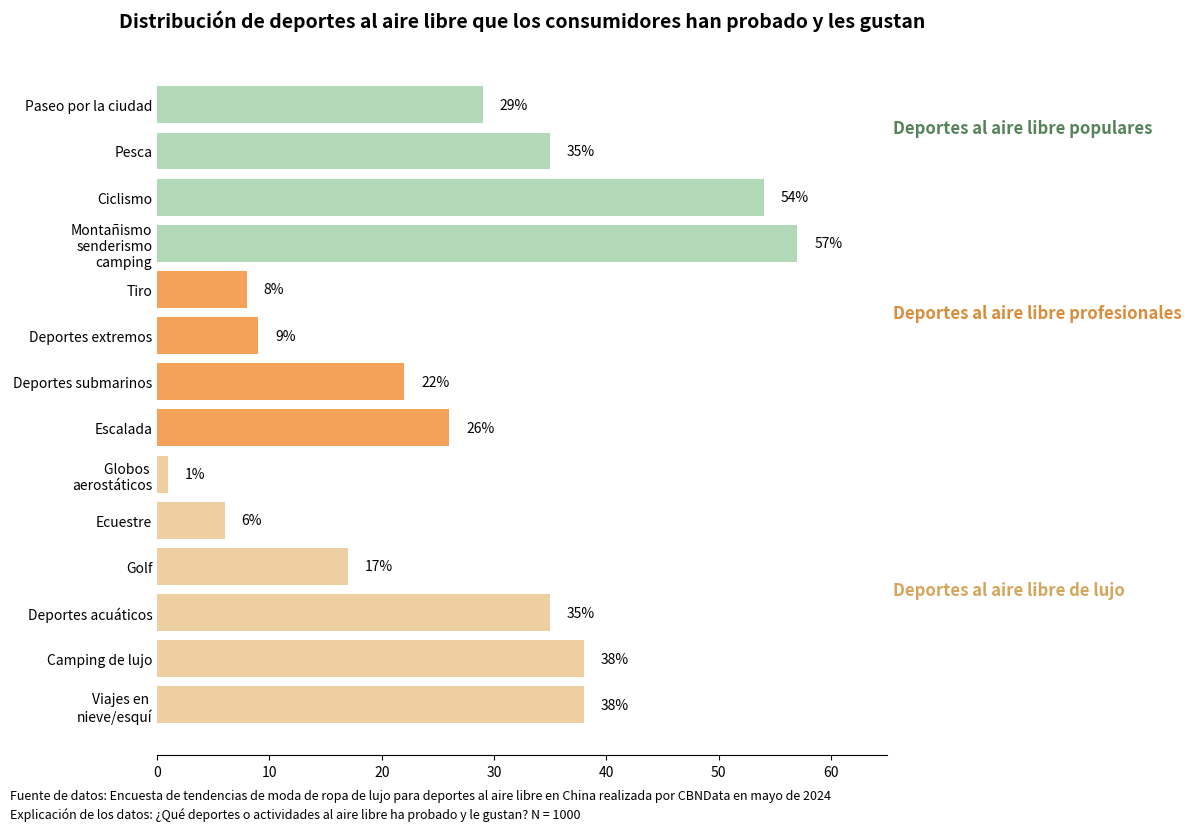

Generate this figure with matplotlib:
import matplotlib.pyplot as plt
import matplotlib.patches as patches
import matplotlib.font_manager as fm

# Preparación de datos
categorias = [
    "Viajes en \nnieve/esquí", "Camping de lujo", "Deportes acuáticos", "Golf", "Ecuestre", "Globos \naerostáticos",
    "Escalada", "Deportes submarinos", "Deportes extremos", "Tiro",
    "Montañismo\nsenderismo\ncamping", "Ciclismo", "Pesca", "Paseo por la ciudad"
]
valores = [38, 38, 35, 17, 6, 1, 26, 22, 9, 8, 57, 54, 35, 29]

# Colores de las categorías
colores = [
    "#EECFA1"] * 6 + ["#F4A259"] * 4 + ["#B1D8B7"] * 4  # Colores de deportes al aire libre de lujo/deportes al aire libre profesionales/deportes al aire libre populares

fig, ax = plt.subplots(figsize=(12, 8))
barras = ax.barh(categorias, valores, color=colores)

# Agregar etiquetas de valores
for barra in barras:
    ancho = barra.get_width()
    ax.text(ancho + 1.5, barra.get_y() + barra.get_height()/2,
            f'{int(ancho)}%', va='center', fontsize=10)

# Título del gráfico
ax.set_title("Distribución de deportes al aire libre que los consumidores han probado y les gustan", fontsize=14, fontweight='bold', loc='center', pad=20)

# Eliminar elementos adicionales
ax.spines['top'].set_visible(False)
ax.spines['right'].set_visible(False)
ax.spines['left'].set_visible(False)
ax.tick_params(axis='y', length=0)
ax.set_xlim(0, 65)

# Etiquetas de las regiones de categoría (a la derecha)
ax.text(65.5, 2.5, "Deportes al aire libre de lujo", fontsize=12, weight='bold', color='#D4A55A', va='center')
ax.text(65.5, 8.5, "Deportes al aire libre profesionales", fontsize=12, weight='bold', color='#D98C3A', va='center')
ax.text(65.5, 12.5, "Deportes al aire libre populares", fontsize=12, weight='bold', color='#568259', va='center')

# Agregar texto explicativo
plt.figtext(0.01, -0.03,
            "Fuente de datos: Encuesta de tendencias de moda de ropa de lujo para deportes al aire libre en China realizada por CBNData en mayo de 2024\n"
            "Explicación de los datos: ¿Qué deportes o actividades al aire libre ha probado y le gustan? N = 1000",
            ha='left', fontsize=9, linespacing=1.5)

plt.tight_layout()
plt.show()
